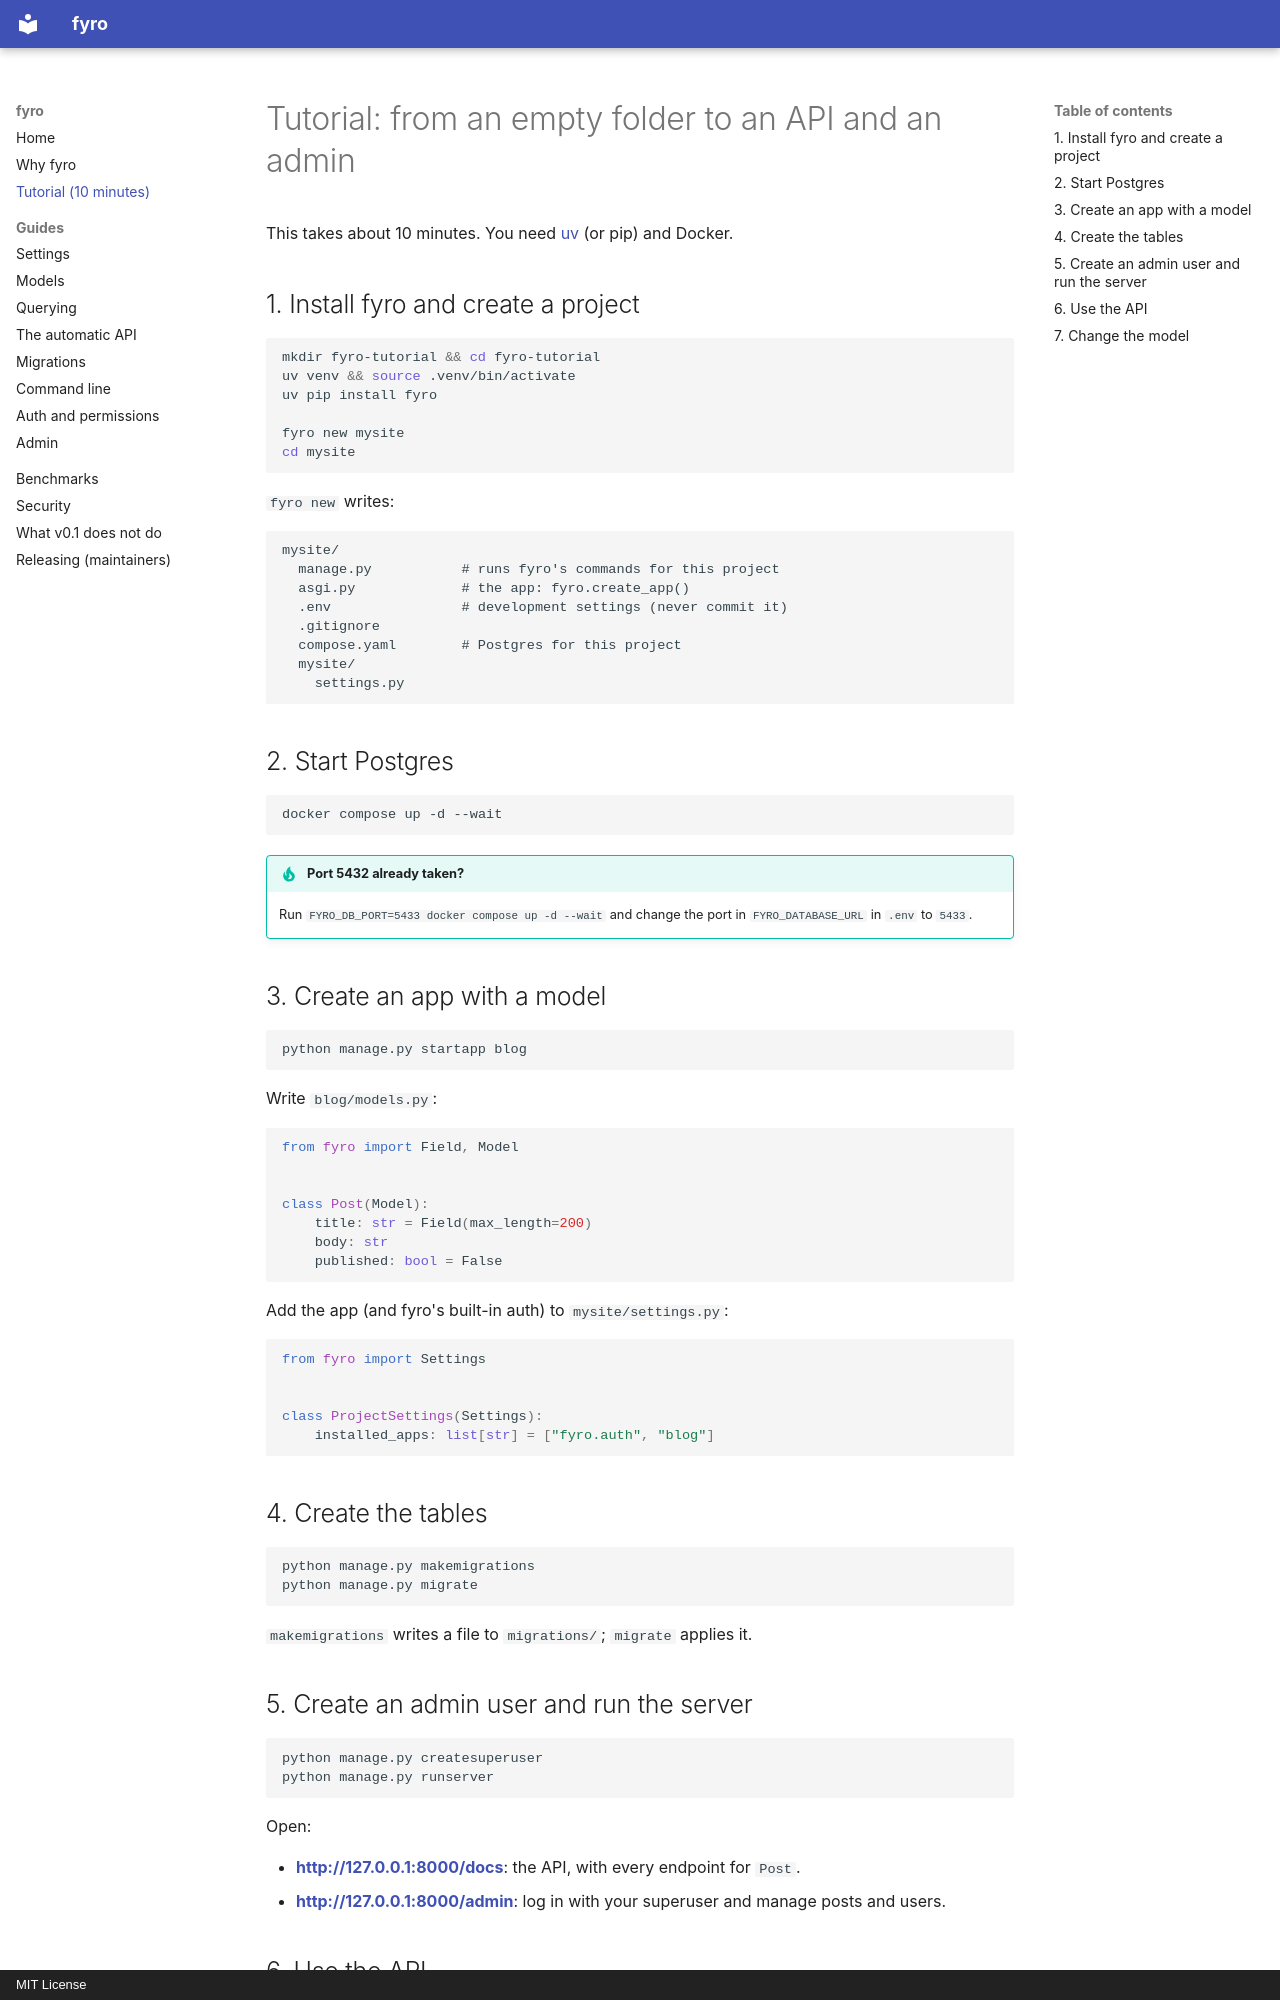

repository: Carnage725/fyro · page: tutorial/index.html · generator: mkdocs · copyright: MIT License

# Tutorial: from an empty folder to an API and an admin

This takes about 10 minutes. You need [uv](https://docs.astral.sh/uv/) (or pip) and Docker.

## 1. Install fyro and create a project

```bash
mkdir fyro-tutorial && cd fyro-tutorial
uv venv && source .venv/bin/activate
uv pip install fyro

fyro new mysite
cd mysite
```

`fyro new` writes:

```
mysite/
  manage.py           # runs fyro's commands for this project
  asgi.py             # the app: fyro.create_app()
  .env                # development settings (never commit it)
  .gitignore
  compose.yaml        # Postgres for this project
  mysite/
    settings.py
```

## 2. Start Postgres

```bash
docker compose up -d --wait
```

!!! tip "Port 5432 already taken?"
    Run `FYRO_DB_PORT=5433 docker compose up -d --wait` and change the port in `FYRO_DATABASE_URL` in `.env` to `5433`.

## 3. Create an app with a model

```bash
python manage.py startapp blog
```

Write `blog/models.py`:

```python
from fyro import Field, Model


class Post(Model):
    title: str = Field(max_length=200)
    body: str
    published: bool = False
```

Add the app (and fyro's built-in auth) to `mysite/settings.py`:

```python
from fyro import Settings


class ProjectSettings(Settings):
    installed_apps: list[str] = ["fyro.auth", "blog"]
```

## 4. Create the tables

```bash
python manage.py makemigrations
python manage.py migrate
```

`makemigrations` writes a file to `migrations/`; `migrate` applies it.

## 5. Create an admin user and run the server

```bash
python manage.py createsuperuser
python manage.py runserver
```

Open:

- **<http://127.0.0.1:8000/docs>**: the API, with every endpoint for `Post`.
- **<http://127.0.0.1:8000/admin>**: log in with your superuser and manage posts and users.
